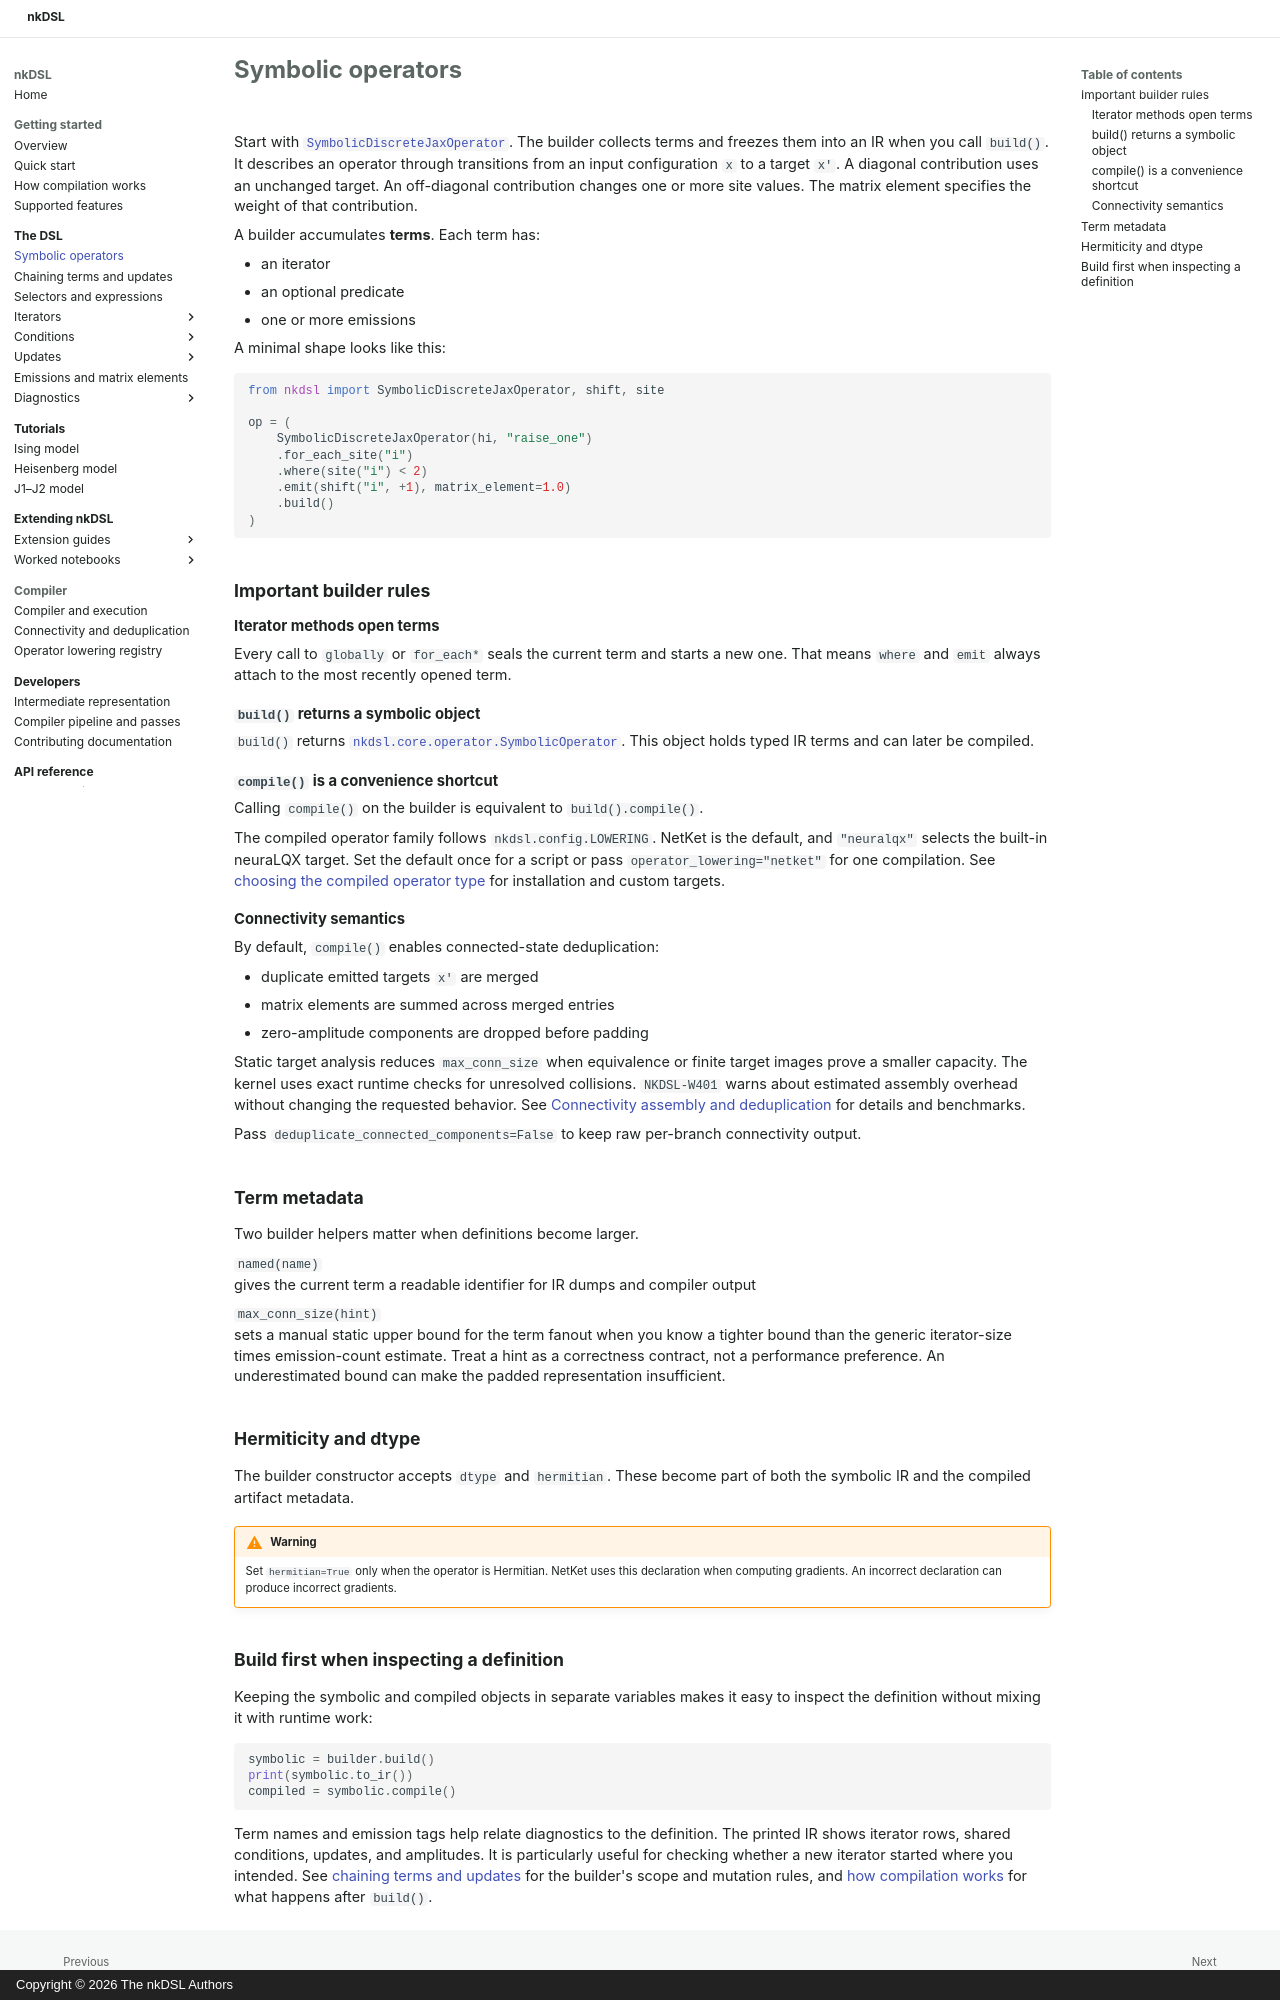

repository: waleed-sh/nkDSL · page: dsl/symbolic_operator.html · generator: mkdocs · copyright: Copyright © 2026 The nkDSL Authors

# Symbolic operators

Start with [`SymbolicDiscreteJaxOperator`](../api/generated/nkdsl.SymbolicDiscreteJaxOperator.md#nkdsl.SymbolicDiscreteJaxOperator).
The builder collects terms and freezes them into an IR when you call `build()`.
It describes an operator through transitions from an input configuration `x`
to a target `x'`. A diagonal contribution uses an unchanged target. An off-diagonal
contribution changes one or more site values. The matrix element specifies
the weight of that contribution.

A builder accumulates **terms**. Each term has:

- an iterator
- an optional predicate
- one or more emissions

A minimal shape looks like this:

```python
from nkdsl import SymbolicDiscreteJaxOperator, shift, site

op = (
    SymbolicDiscreteJaxOperator(hi, "raise_one")
    .for_each_site("i")
    .where(site("i") < 2)
    .emit(shift("i", +1), matrix_element=1.0)
    .build()
)
```

## Important builder rules

### Iterator methods open terms

Every call to `globally` or `for_each*` seals the current term and starts a new one. That means `where` and `emit` always attach to the most recently opened term.

### `build()` returns a symbolic object

`build()` returns [`nkdsl.core.operator.SymbolicOperator`](../api/generated/nkdsl.SymbolicOperator.md#nkdsl.SymbolicOperator). This object holds typed IR terms and can later be compiled.

### `compile()` is a convenience shortcut

Calling `compile()` on the builder is equivalent to `build().compile()`.

The compiled operator family follows `nkdsl.config.LOWERING`. NetKet is the
default, and `"neuralqx"` selects the built-in neuraLQX target. Set the default
once for a script or pass `operator_lowering="netket"` for one compilation.
See [choosing the compiled operator type](../compiler_operator_lowering_registry.md)
for installation and custom targets.

### Connectivity semantics

By default, `compile()` enables connected-state deduplication:

- duplicate emitted targets `x'` are merged
- matrix elements are summed across merged entries
- zero-amplitude components are dropped before padding

Static target analysis reduces `max_conn_size` when equivalence or finite target images prove a smaller capacity. The kernel uses exact runtime checks for unresolved collisions. `NKDSL-W401` warns about estimated assembly overhead without changing the requested behavior. See [Connectivity assembly and deduplication](../compiler_connectivity.md) for details and benchmarks.

Pass `deduplicate_connected_components=False` to keep raw per-branch connectivity output.

## Term metadata

Two builder helpers matter when definitions become larger.

`named(name)`  
gives the current term a readable identifier for IR dumps and compiler output

`max_conn_size(hint)`  
sets a manual static upper bound for the term fanout when you know a tighter bound than the generic iterator-size times emission-count estimate. Treat a hint as a correctness contract, not a performance preference. An underestimated bound can make the padded representation insufficient.

## Hermiticity and dtype

The builder constructor accepts `dtype` and `hermitian`. These become part of both the symbolic IR and the compiled artifact metadata.

!!! warning

    Set `hermitian=True` only when the operator is Hermitian. NetKet uses this
    declaration when computing gradients. An incorrect declaration can produce
    incorrect gradients.
